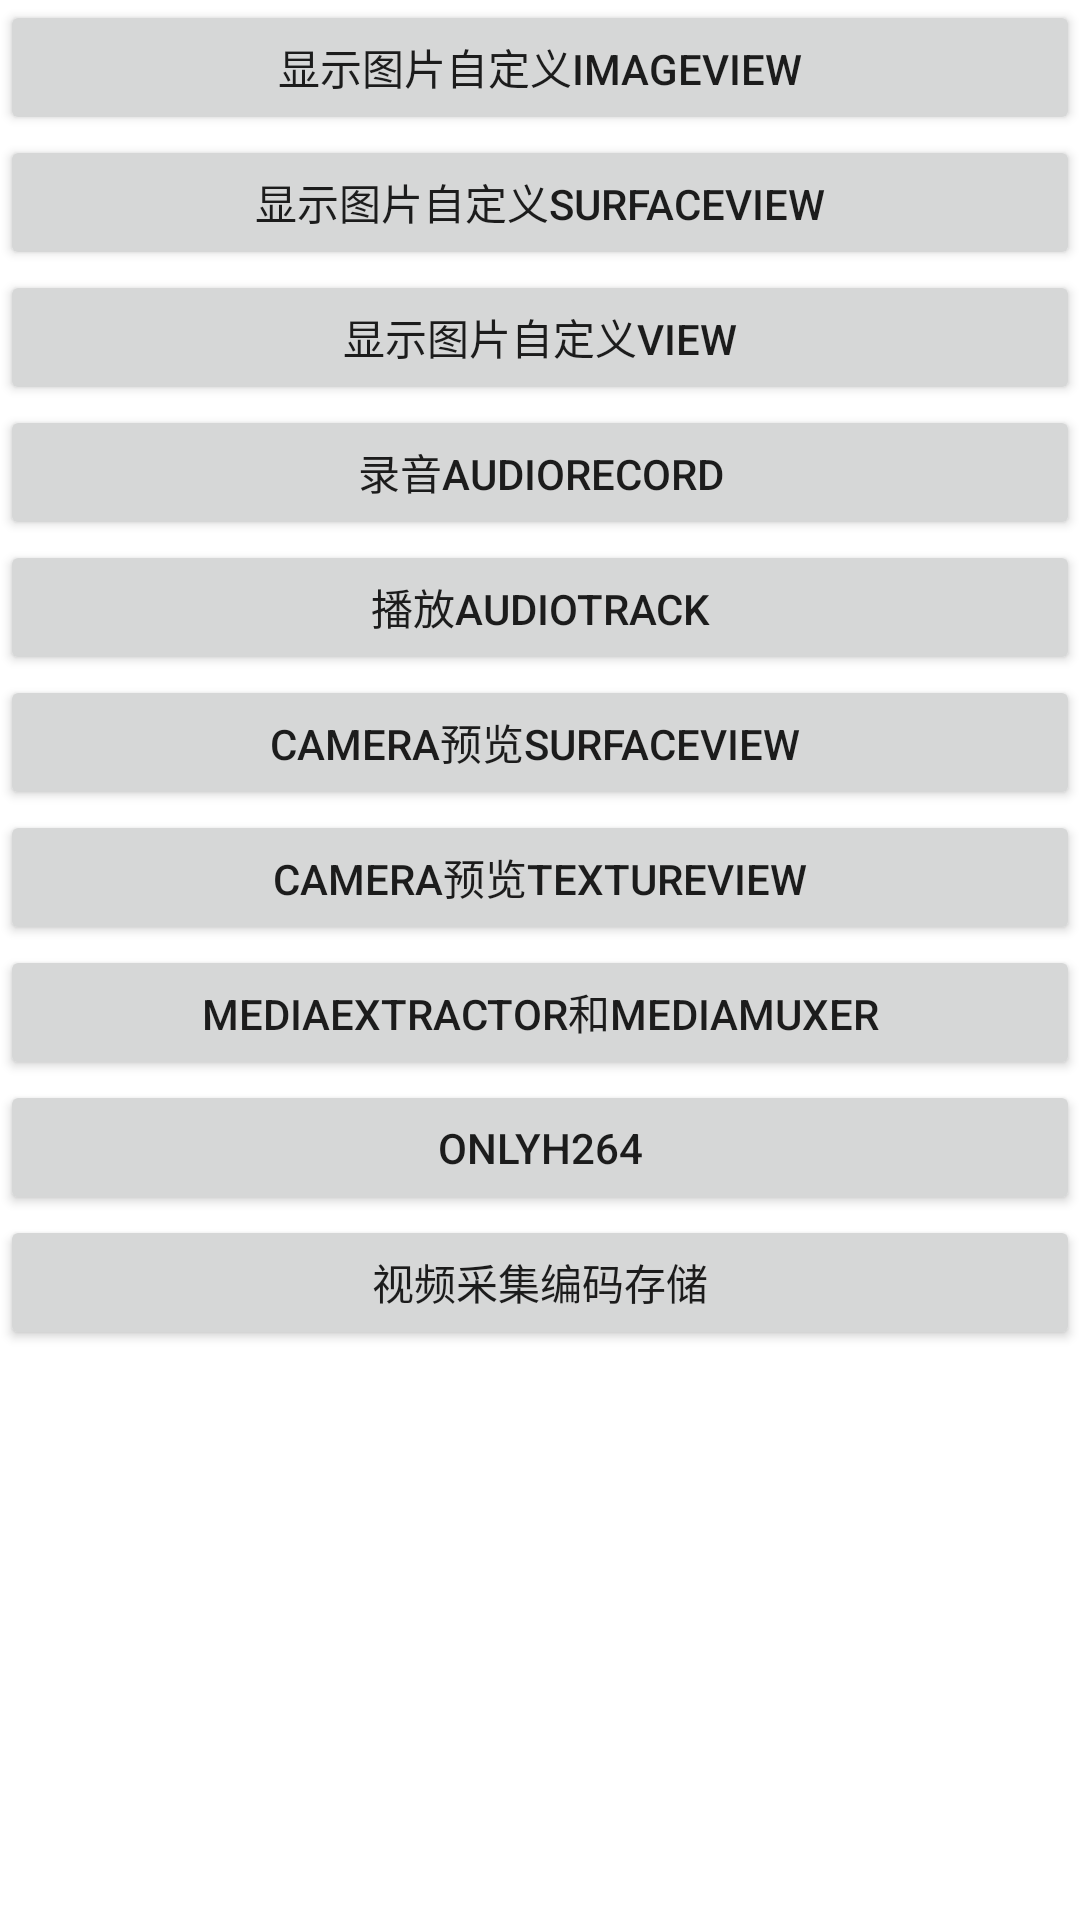

The Android layout XML behind this screen, and the referenced resources:
<!-- AndroidManifest.xml: application theme Theme.MyAndroid -->
<!-- res/layout/activity_main_video.xml -->
<?xml version="1.0" encoding="utf-8"?>
<LinearLayout xmlns:android="http://schemas.android.com/apk/res/android"
    xmlns:app="http://schemas.android.com/apk/res-auto"
    xmlns:tools="http://schemas.android.com/tools"
    android:layout_width="match_parent"
    android:layout_height="match_parent"
    android:orientation="vertical">

    <Button
        android:id="@+id/btn1"
        android:layout_width="match_parent"
        android:layout_height="45dp"
        android:text="显示图片自定义ImageView" />

    <Button
        android:id="@+id/btn2"
        android:layout_width="match_parent"
        android:layout_height="45dp"
        android:text="显示图片自定义SurfaceView" />

    <Button
        android:id="@+id/btn3"
        android:layout_width="match_parent"
        android:layout_height="45dp"
        android:text="显示图片自定义VIew" />

    <Button
        android:id="@+id/btn4"
        android:layout_width="match_parent"
        android:layout_height="45dp"
        android:text="录音AudioRecord" />

    <Button
        android:id="@+id/btn5"
        android:layout_width="match_parent"
        android:layout_height="45dp"
        android:text="播放AudioTrack" />

    <Button
        android:id="@+id/btn6"
        android:layout_width="match_parent"
        android:layout_height="45dp"
        android:text="Camera预览SurfaceView " />

    <Button
        android:id="@+id/btn7"
        android:layout_width="match_parent"
        android:layout_height="45dp"
        android:text="Camera预览TextureView" />

    <Button
        android:id="@+id/btn8"
        android:layout_width="match_parent"
        android:layout_height="45dp"
        android:text="MediaExtractor和MediaMuxer" />

    <Button
        android:id="@+id/btn9"
        android:layout_width="match_parent"
        android:layout_height="45dp"
        android:text="onlyh264" />

    <Button
        android:id="@+id/btn10"
        android:layout_width="match_parent"
        android:layout_height="45dp"
        android:text="视频采集编码存储" />

</LinearLayout>
<!-- resources referenced by this layout -->
<resources>
  <style name="Theme.MyAndroid" parent="Theme.MaterialComponents.DayNight.DarkActionBar">
          
          <item name="colorPrimary">@color/purple_500</item>
          <item name="colorPrimaryVariant">@color/purple_700</item>
          <item name="colorOnPrimary">@color/white</item>
          
          <item name="colorSecondary">@color/teal_200</item>
          <item name="colorSecondaryVariant">@color/teal_700</item>
          <item name="colorOnSecondary">@color/black</item>
          
          <item name="android:statusBarColor">?attr/colorPrimaryVariant</item>
          
      </style>
  <color name="purple_500">#FF6200EE</color>
  <color name="purple_700">#FF3700B3</color>
  <color name="white">#FFFFFFFF</color>
  <color name="teal_200">#FF03DAC5</color>
  <color name="teal_700">#FF018786</color>
  <color name="black">#FF000000</color>
</resources>
